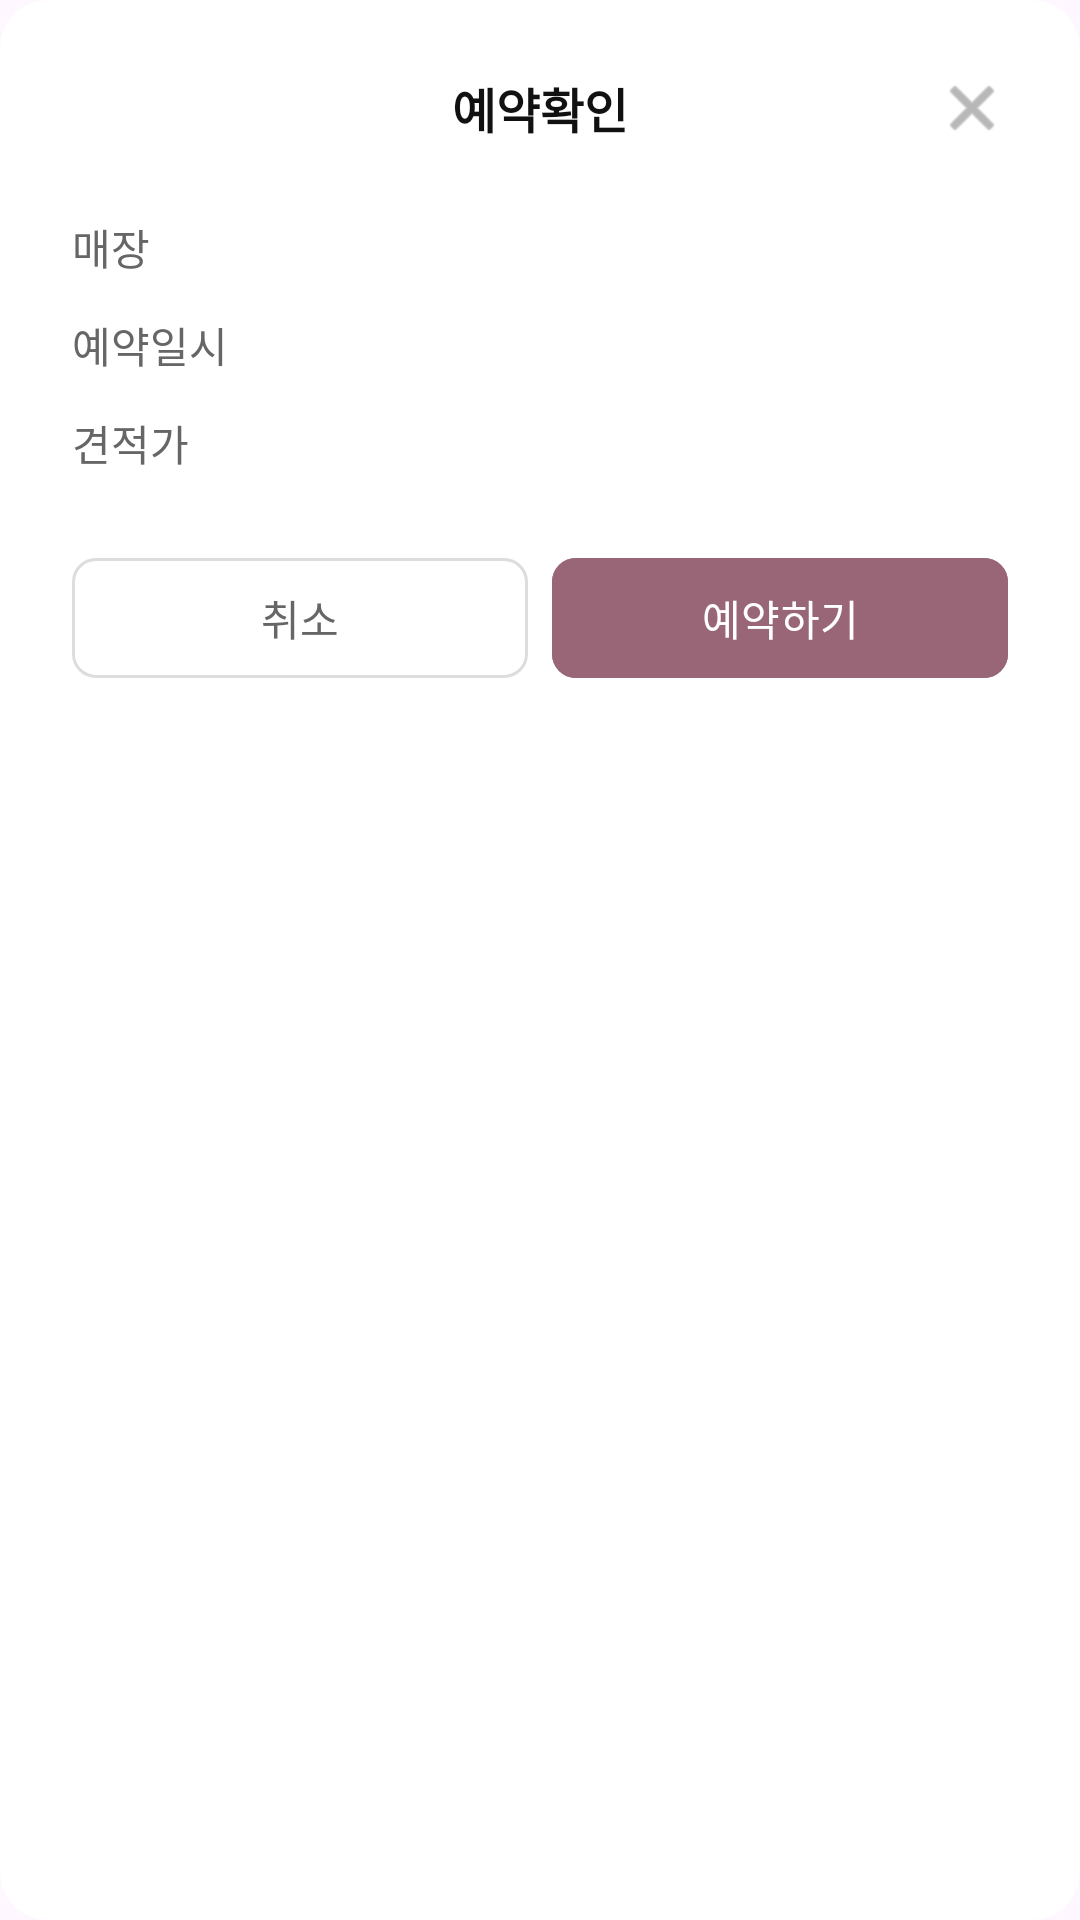

The Android layout XML behind this screen, and the referenced resources:
<!-- AndroidManifest.xml: application theme Theme.NailNail -->
<!-- res/layout/dialog_reserve_confirm.xml -->
<?xml version="1.0" encoding="utf-8"?>
<androidx.cardview.widget.CardView xmlns:android="http://schemas.android.com/apk/res/android"
    xmlns:app="http://schemas.android.com/apk/res-auto"
    xmlns:tools="http://schemas.android.com/tools"
    android:layout_width="match_parent"
    android:layout_height="wrap_content"
    android:layout_margin="24dp"
    app:cardCornerRadius="16dp"
    app:cardElevation="0dp"
    app:cardBackgroundColor="#FFFFFF">

    <LinearLayout
        android:layout_width="match_parent"
        android:layout_height="wrap_content"
        android:orientation="vertical"
        android:padding="24dp">

        
        <androidx.constraintlayout.widget.ConstraintLayout
            android:layout_width="match_parent"
            android:layout_height="wrap_content"
            android:layout_marginBottom="24dp">

            <TextView
                android:layout_width="wrap_content"
                android:layout_height="wrap_content"
                android:text="예약확인"
                android:textColor="#111111"
                android:textSize="16sp"
                android:textStyle="bold"
                app:layout_constraintStart_toStartOf="parent"
                app:layout_constraintEnd_toEndOf="parent"
                app:layout_constraintTop_toTopOf="parent"
                app:layout_constraintBottom_toBottomOf="parent" />

            
            <ImageView
                android:id="@+id/ivClose"
                android:layout_width="24dp"
                android:layout_height="24dp"
                android:src="@android:drawable/ic_menu_close_clear_cancel"
                app:tint="#888888"
                app:layout_constraintEnd_toEndOf="parent"
                app:layout_constraintTop_toTopOf="parent"
                app:layout_constraintBottom_toBottomOf="parent" />
        </androidx.constraintlayout.widget.ConstraintLayout>

        
        <LinearLayout
            android:layout_width="match_parent"
            android:layout_height="wrap_content"
            android:orientation="horizontal"
            android:layout_marginBottom="12dp">

            <TextView
                android:layout_width="0dp"
                android:layout_height="wrap_content"
                android:layout_weight="1"
                android:text="매장"
                android:textColor="#666666"
                android:textSize="14sp" />

            <TextView
                android:id="@+id/tvDialogShopName"
                android:layout_width="wrap_content"
                android:layout_height="wrap_content"
                tools:text="유네일"
                android:textColor="#111111"
                android:textSize="14sp" />
        </LinearLayout>

        
        <LinearLayout
            android:layout_width="match_parent"
            android:layout_height="wrap_content"
            android:orientation="horizontal"
            android:layout_marginBottom="12dp">

            <TextView
                android:layout_width="0dp"
                android:layout_height="wrap_content"
                android:layout_weight="1"
                android:text="예약일시"
                android:textColor="#666666"
                android:textSize="14sp" />

            <TextView
                android:id="@+id/tvDialogDateTime"
                android:layout_width="wrap_content"
                android:layout_height="wrap_content"
                tools:text="7월 4일 (토) · 오후 14:00"
                android:textColor="#111111"
                android:textSize="14sp" />
        </LinearLayout>

        
        <LinearLayout
            android:layout_width="match_parent"
            android:layout_height="wrap_content"
            android:orientation="horizontal"
            android:layout_marginBottom="24dp">

            <TextView
                android:layout_width="0dp"
                android:layout_height="wrap_content"
                android:layout_weight="1"
                android:text="견적가"
                android:textColor="#666666"
                android:textSize="14sp" />

            <TextView
                android:id="@+id/tvDialogPrice"
                android:layout_width="wrap_content"
                android:layout_height="wrap_content"
                tools:text="69,000원"
                android:textColor="#111111"
                android:textSize="15sp"
                android:textStyle="bold" />
        </LinearLayout>

        
        <LinearLayout
            android:layout_width="match_parent"
            android:layout_height="48dp"
            android:orientation="horizontal">

            
            <com.google.android.material.button.MaterialButton
                android:id="@+id/btnCancel"
                android:layout_width="0dp"
                android:layout_height="match_parent"
                android:layout_weight="1"
                android:layout_marginEnd="8dp"
                android:backgroundTint="#FFFFFF"
                android:text="취소"
                android:textColor="#666666"
                android:textSize="14sp"
                app:strokeColor="#DDDDDD"
                app:strokeWidth="1dp"
                app:cornerRadius="8dp"
                app:elevation="0dp" />

            
            <com.google.android.material.button.MaterialButton
                android:id="@+id/btnConfirmReserve"
                android:layout_width="0dp"
                android:layout_height="match_parent"
                android:layout_weight="1"
                android:backgroundTint="#996677"
                android:text="예약하기"
                android:textColor="#FFFFFF"
                android:textSize="14sp"
                app:cornerRadius="8dp"
                app:elevation="0dp" />
        </LinearLayout>

    </LinearLayout>
</androidx.cardview.widget.CardView>
<!-- resources referenced by this layout -->
<resources>
  <style name="Theme.NailNail" parent="Base.Theme.NailNail" />
  <style name="Base.Theme.NailNail" parent="Theme.Material3.DayNight.NoActionBar" />
</resources>
